The GitHub repository yuri0329/AIFactory_FruitQC contains a labelled image folder "AIFactory_FruitQC" with 8 categories: apple fuji, mandarine hallabong, mandarine onjumilgam, pear chuhwang, pear singo, persimmon bansi, persimmon booyu, persimmon daebong. Examples follow, each with its label.

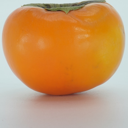
Label: persimmon booyu

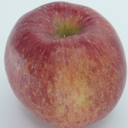
Label: apple fuji

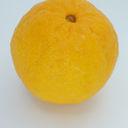
Label: mandarine hallabong

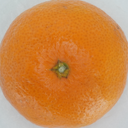
Label: mandarine onjumilgam

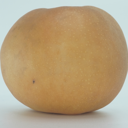
Label: pear singo

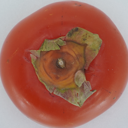
Label: persimmon bansi
